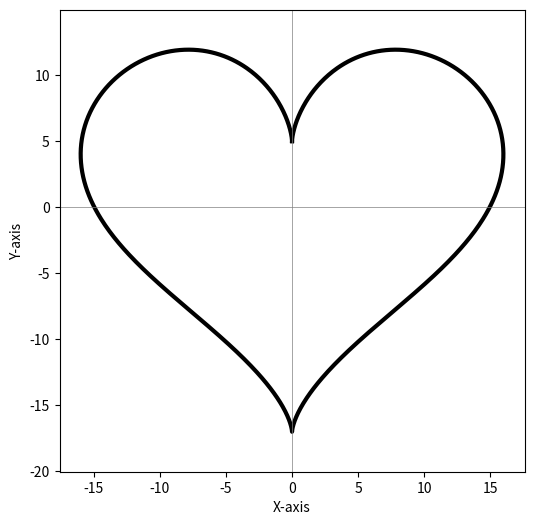

Recreate this plot in Python.
import numpy as np
import matplotlib.pyplot as plt

def heart_silhouette():
    m = np.linspace(0, 2 * np.pi, 1000)
    
    a = []
    b = []
    
    for value in m:
        a.append(16 * (np.sin(value) ** 3))
        b.append(13 * np.cos(value) - 5 * np.cos(2 * value) - 2 * np.cos(3 * value) - np.cos(4 * value))
    
    plt.figure(figsize=(6, 6))
    plt.plot(a, b, color='black', linewidth=3)
    plt.axhline(0, color='gray', linewidth=0.5) 
    plt.axvline(0, color='gray', linewidth=0.5) 
    plt.xlabel("X-axis")  
    plt.ylabel("Y-axis")  
    plt.axis("equal")
    plt.show()

heart_silhouette()
